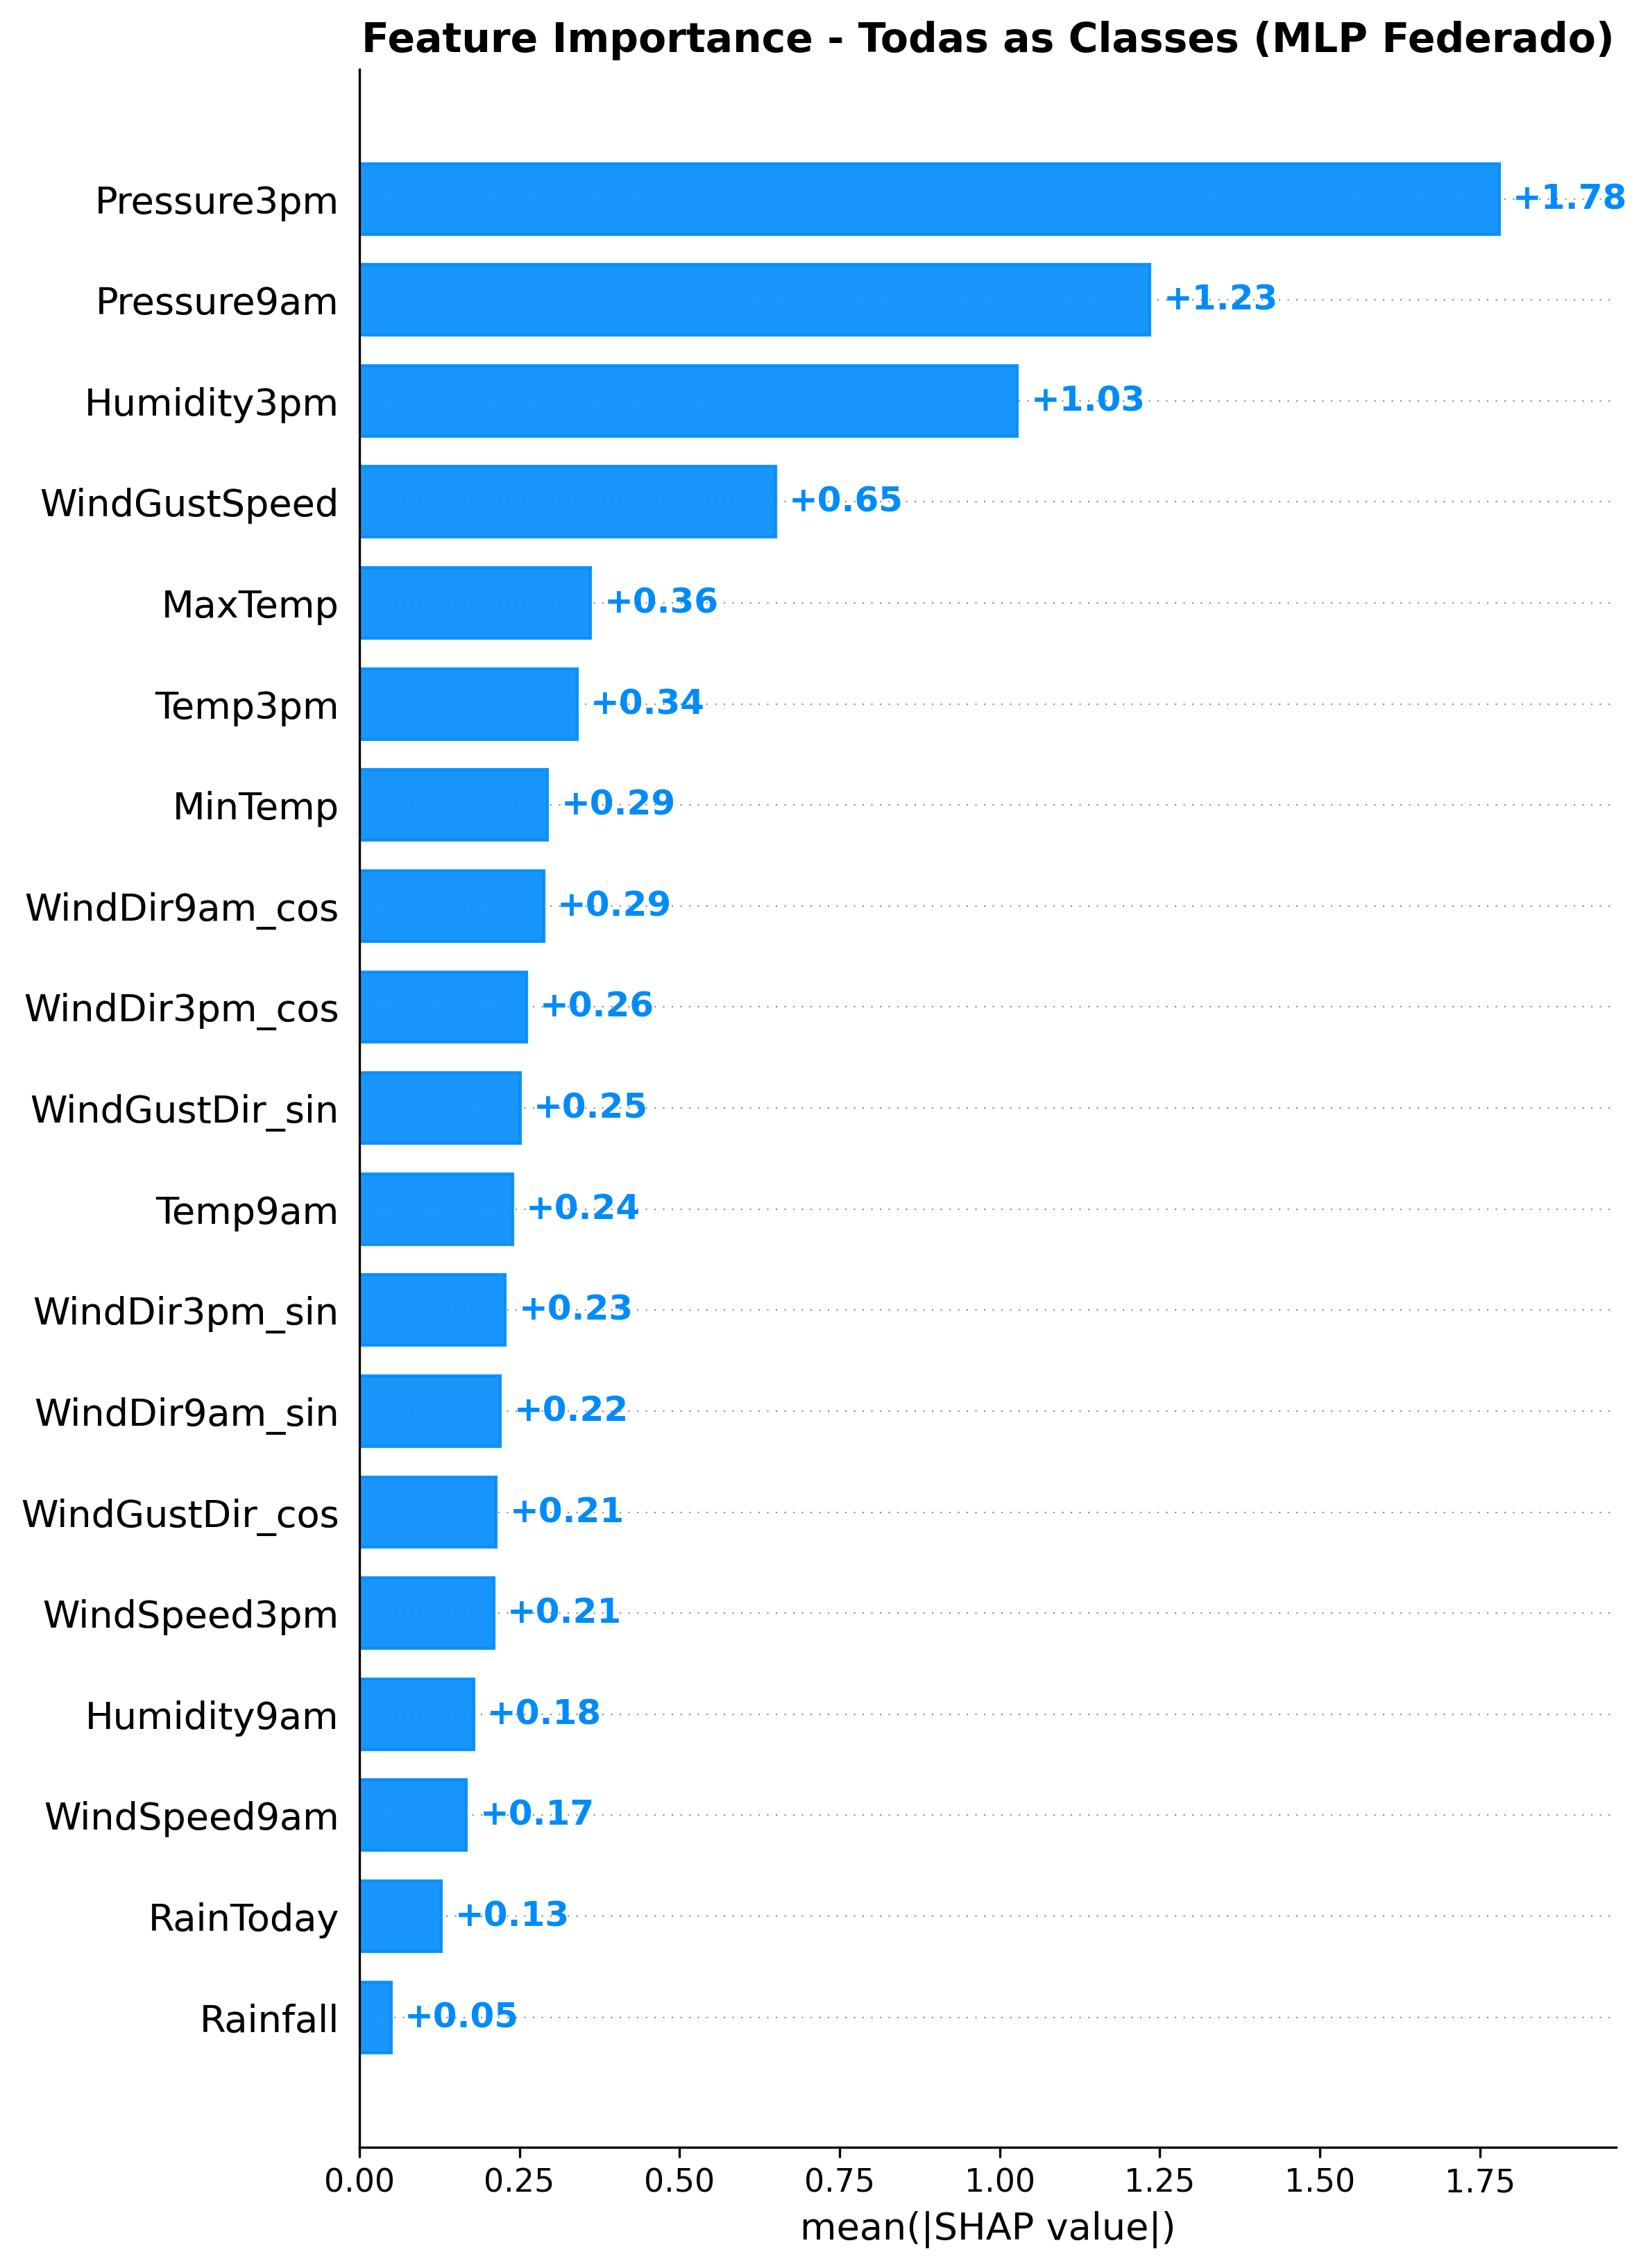

Values plotted in this chart, from the file beside it:
Feature, Mean_Abs_SHAP
Pressure3pm, 1.78
Pressure9am, 1.235
Humidity3pm, 1.027
WindGustSpeed, 0.6501
MaxTemp, 0.3614
Temp3pm, 0.3398
MinTemp, 0.2939
WindDir9am_cos, 0.288
WindDir3pm_cos, 0.2609
WindGustDir_sin, 0.2512
Temp9am, 0.2394
WindDir3pm_sin, 0.2277
WindDir9am_sin, 0.2201
WindGustDir_cos, 0.2141
WindSpeed3pm, 0.2102
Humidity9am, 0.1786
WindSpeed9am, 0.1674
RainToday, 0.128
Rainfall, 0.04949
